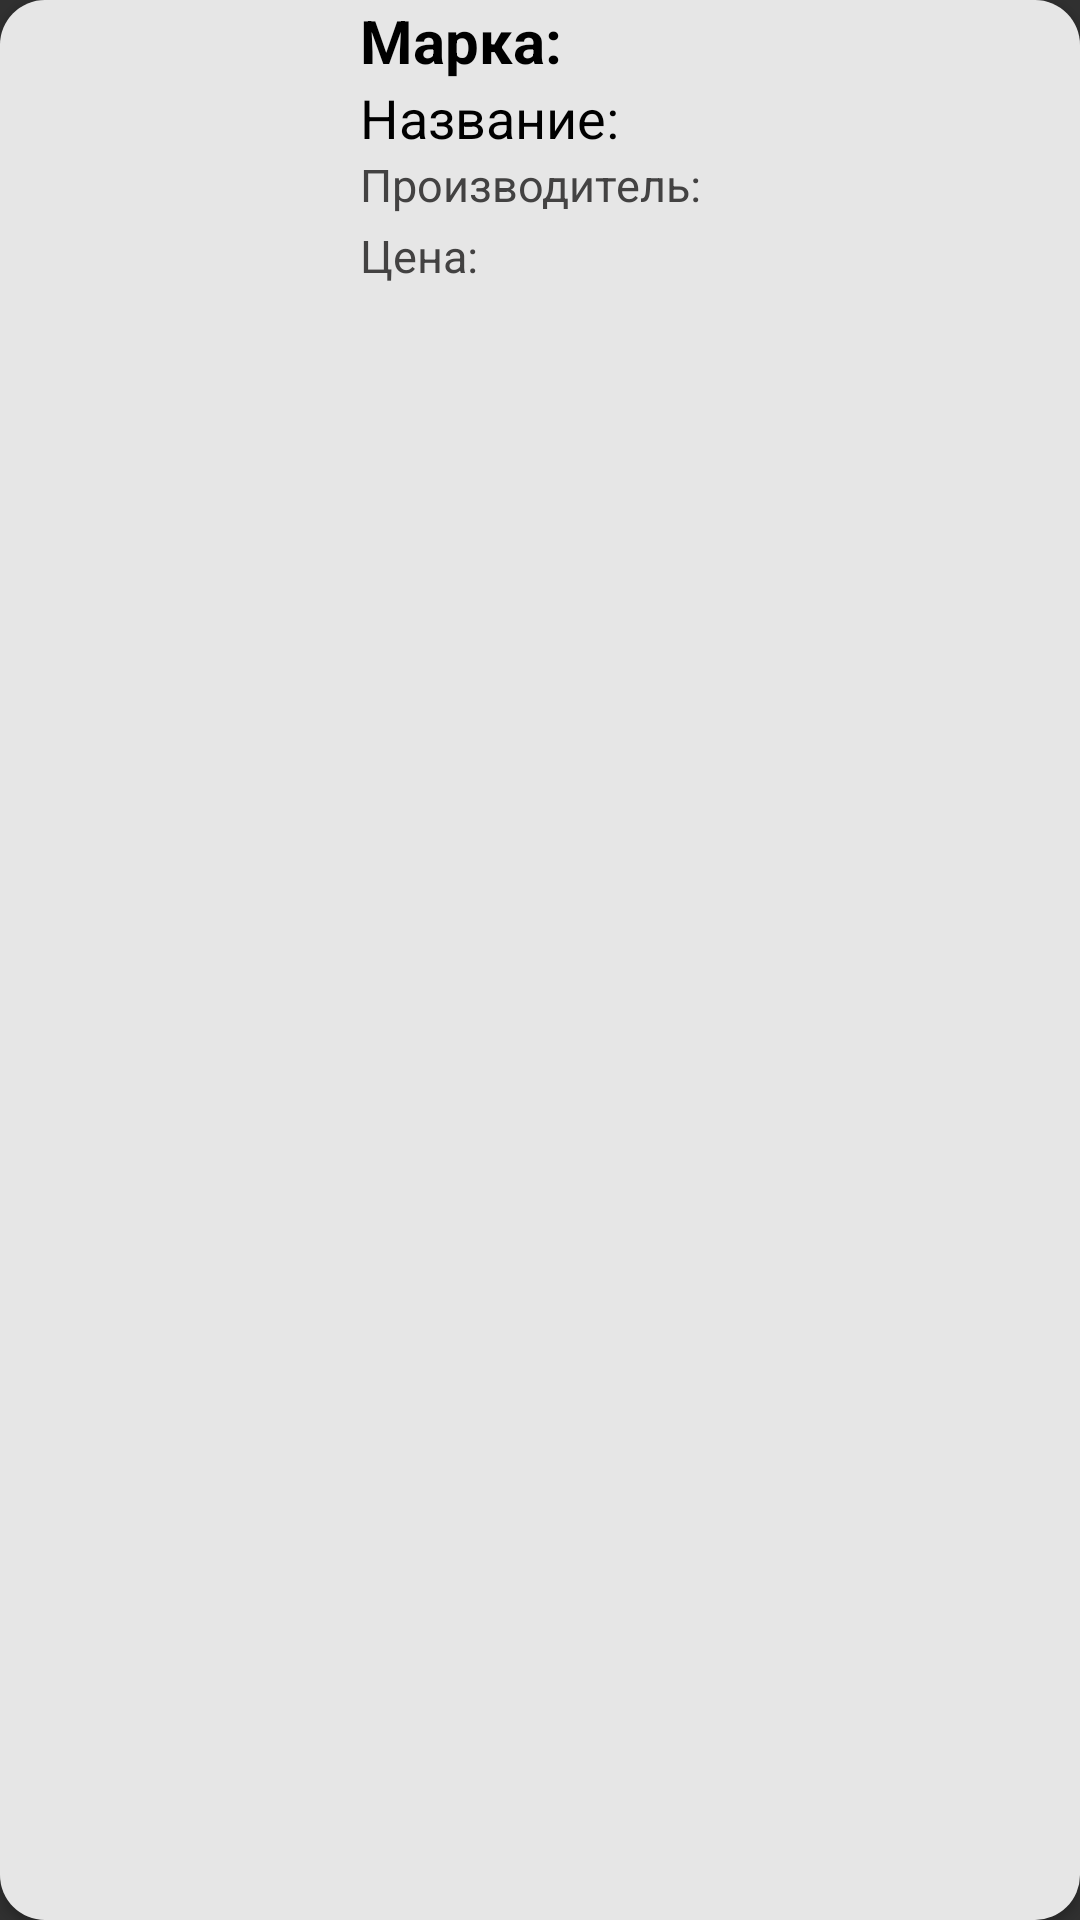

Write the Android layout XML for this screen, with the resource values it uses.
<!-- AndroidManifest.xml: application theme Theme.AppCompat.NoActionBar -->
<!-- res/layout/example_item.xml -->
<?xml version="1.0" encoding="utf-8"?>
<android.support.v7.widget.CardView xmlns:android="http://schemas.android.com/apk/res/android"
    xmlns:app="http://schemas.android.com/apk/res-auto"
    xmlns:tools="http://schemas.android.com/tools"
    android:layout_width="match_parent"
    android:layout_height="wrap_content"
    android:layout_margin="5dp"
    app:cardCornerRadius="15dp">

    <RelativeLayout
        android:layout_width="match_parent"
        android:layout_height="match_parent"
        android:background="#e6e6e6">

        <ImageView
            android:id="@+id/image"
            android:layout_width="100dp"
            android:layout_height="100dp"
            android:layout_marginLeft="5dp" />

        <TextView
            android:id="@+id/text1"
            android:layout_width="wrap_content"
            android:layout_height="wrap_content"
            android:layout_alignParentTop="true"
            android:layout_marginStart="15dp"
            android:layout_marginTop="0dp"
            android:layout_toEndOf="@+id/image"
            android:text="Марка: "
            android:maxLength="15"
            android:textColor="@android:color/black"
            android:textSize="20sp"
            android:textStyle="bold" />

        <TextView
            android:id="@+id/text2"
            android:layout_width="wrap_content"
            android:layout_height="wrap_content"
            android:layout_below="@+id/text1"
            android:layout_marginStart="15dp"
            android:layout_marginTop="0dp"
            android:layout_toEndOf="@+id/image"
            android:text="Название: "
            android:textColor="@android:color/black"
            android:textSize="18sp" />


        <TextView
            android:id="@+id/text3"
            android:layout_width="wrap_content"
            android:layout_height="wrap_content"
            android:layout_below="@+id/text2"
            android:layout_marginStart="15dp"
            android:layout_marginTop="0dp"
            android:layout_toEndOf="@+id/image"
            android:text="Производитель: "
            android:textColor="#434242"
            android:textSize="15sp" />

        <TextView
            android:id="@+id/price"
            android:layout_width="wrap_content"
            android:layout_height="wrap_content"
            android:layout_alignParentStart="true"
            android:layout_alignParentTop="true"
            android:layout_marginStart="120dp"
            android:layout_marginTop="75dp"
            android:text="Цена: "
            android:textColor="#434242"
            android:textSize="15sp" />


    </RelativeLayout>

</android.support.v7.widget.CardView>
<!-- resources referenced by this layout -->
<resources>

</resources>
